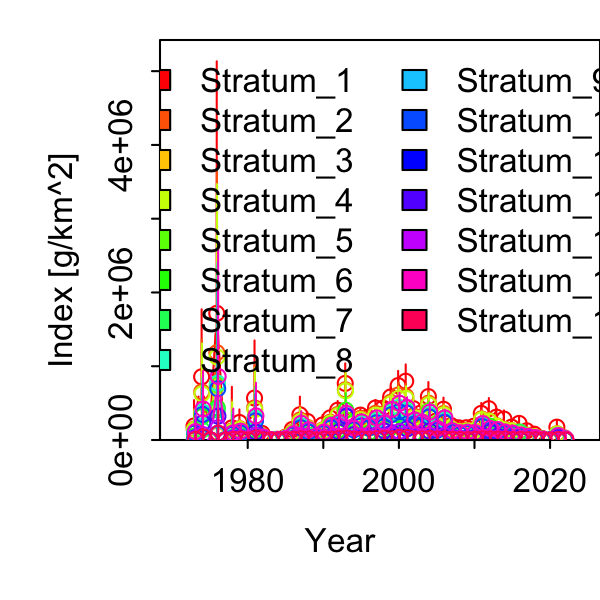

The data file committed next to this chart (first rows):
Category, Time, Stratum, Units, Estimate, Std. Error for Estimate, Std. Error for ln(Estimate)
1, 1973, Stratum_1, [g/km^2], 190020, 198810, 1.046
1, 1974, Stratum_1, [g/km^2], 856730, 622370, 0.7264
1, 1975, Stratum_1, [g/km^2], 0, 0, 0
1, 1976, Stratum_1, [g/km^2], 1717265, 1880514, 1.095
1, 1977, Stratum_1, [g/km^2], 0, 0, 0
1, 1978, Stratum_1, [g/km^2], 164974, 243320, 1.475
1, 1979, Stratum_1, [g/km^2], 237659, 132018, 0.5555
1, 1980, Stratum_1, [g/km^2], 28039, 30499, 1.088
1, 1981, Stratum_1, [g/km^2], 569145, 491475, 0.8635
1, 1982, Stratum_1, [g/km^2], 88253, 59918, 0.6789
1, 1983, Stratum_1, [g/km^2], 6633, 9962, 1.502
1, 1984, Stratum_1, [g/km^2], 10299, 15517, 1.507
1, 1985, Stratum_1, [g/km^2], 33968, 21011, 0.6185
1, 1986, Stratum_1, [g/km^2], 143211, 71337, 0.4981
1, 1987, Stratum_1, [g/km^2], 342651, 185191, 0.5405
1, 1988, Stratum_1, [g/km^2], 251304, 101240, 0.4029
1, 1989, Stratum_1, [g/km^2], 77430, 30224, 0.3903
1, 1990, Stratum_1, [g/km^2], 204318, 103397, 0.5061
1, 1991, Stratum_1, [g/km^2], 299780, 89046, 0.297
1, 1992, Stratum_1, [g/km^2], 404267, 108413, 0.2682
1, 1993, Stratum_1, [g/km^2], 767354, 232403, 0.3029
1, 1994, Stratum_1, [g/km^2], 272225, 73022, 0.2682
1, 1995, Stratum_1, [g/km^2], 337546, 73056, 0.2164
1, 1996, Stratum_1, [g/km^2], 304827, 77769, 0.2551
1, 1997, Stratum_1, [g/km^2], 434223, 96751, 0.2228
1, 1998, Stratum_1, [g/km^2], 431838, 107026, 0.2478
1, 1999, Stratum_1, [g/km^2], 583276, 120014, 0.2058
1, 2000, Stratum_1, [g/km^2], 737568, 176358, 0.2391
1, 2001, Stratum_1, [g/km^2], 796780, 200533, 0.2517
1, 2002, Stratum_1, [g/km^2], 425581, 117892, 0.277
1, 2003, Stratum_1, [g/km^2], 365630, 119435, 0.3267
1, 2004, Stratum_1, [g/km^2], 588436, 169827, 0.2886
1, 2005, Stratum_1, [g/km^2], 256962, 92845, 0.3613
1, 2006, Stratum_1, [g/km^2], 416927, 133726, 0.3207
1, 2007, Stratum_1, [g/km^2], 196110, 80757, 0.4118
1, 2008, Stratum_1, [g/km^2], 165751, 70423, 0.4249
1, 2009, Stratum_1, [g/km^2], 166024, 54592, 0.3288
1, 2010, Stratum_1, [g/km^2], 186039, 68201, 0.3666
1, 2011, Stratum_1, [g/km^2], 360801, 119227, 0.3305
1, 2012, Stratum_1, [g/km^2], 424523, 123939, 0.292
1, 2013, Stratum_1, [g/km^2], 310260, 99549, 0.3209
1, 2014, Stratum_1, [g/km^2], 283602, 98333, 0.3467
1, 2015, Stratum_1, [g/km^2], 174346, 67661, 0.3881
1, 2016, Stratum_1, [g/km^2], 224961, 80635, 0.3584
1, 2017, Stratum_1, [g/km^2], 124886, 68907, 0.5518
1, 2018, Stratum_1, [g/km^2], 79133, 60804, 0.7684
1, 2019, Stratum_1, [g/km^2], 21734, 20997, 0.9661
1, 2020, Stratum_1, [g/km^2], 0, 0, 0
1, 2021, Stratum_1, [g/km^2], 174390, 69679, 0.3996
1, 2022, Stratum_1, [g/km^2], 28113, 21964, 0.7813
1, 1973, Stratum_2, [g/km^2], 147080, 155275, 1.056
1, 1974, Stratum_2, [g/km^2], 652230, 481497, 0.7382
1, 1975, Stratum_2, [g/km^2], 0, 0, 0
1, 1976, Stratum_2, [g/km^2], 1184531, 1332183, 1.125
1, 1977, Stratum_2, [g/km^2], 0, 0, 0
1, 1978, Stratum_2, [g/km^2], 123311, 182525, 1.48
1, 1979, Stratum_2, [g/km^2], 153865, 90803, 0.5901
1, 1980, Stratum_2, [g/km^2], 21433, 23375, 1.091
1, 1981, Stratum_2, [g/km^2], 435400, 374204, 0.8594
1, 1982, Stratum_2, [g/km^2], 52588, 38314, 0.7286
... 690 more rows
